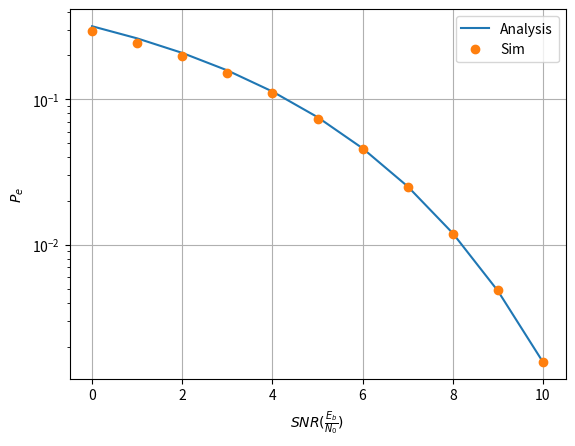

The script that saved this image:
import numpy as np
import scipy.special as sp
import matplotlib.pyplot as plt

#if using termux
#import subprocess
#import shlex
#end if

def pe_qpsk(snr):
    return sp.erfc(np.sqrt(snr/2))

rng = np.random.default_rng()
num_samples = 1000000

s0 = np.array([1,0]).reshape(2,1)

# snr = Eb/No, No/2 = 1 (constant), A = sqrt(Eb) = (2*snr)**0.5 
max_snr = 10
snr_db = np.arange(0, max_snr+1)

p_error_est = np.zeros(snr_db.shape[0])
p_error_th = np.zeros(snr_db.shape[0])
for i in snr_db:
    N_var = rng.normal(size=(2, num_samples))
    snr = 10**(0.1*i)
    A = (2*snr)**0.5
    y_var = A*s0 + N_var
    p_error_val_est = 1-np.count_nonzero(np.where((y_var[1] < y_var[0]) & (-y_var[1] < y_var[0]), 1, 0))/num_samples
    p_error_est[i] = p_error_val_est
    p_error_val_th = pe_qpsk(snr)
    p_error_th[i] = p_error_val_th

plt.semilogy(snr_db, p_error_th)
plt.semilogy(snr_db, p_error_est, 'o')
plt.grid()
plt.xlabel("$SNR(\\frac{E_b}{N_0})$")
plt.ylabel("$P_e$")
plt.legend(['Analysis', 'Sim'])
plt.savefig('qpsk_ber.pdf')
plt.show() #opening the plot window
